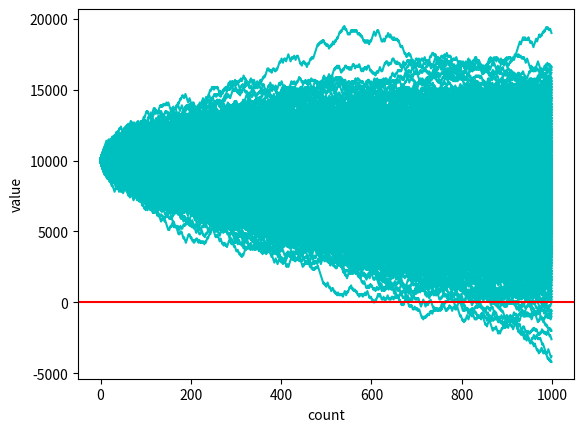

Python code for this plot:
# imports

import numpy as np
import random as rnd
import matplotlib
import matplotlib.pyplot as plt
import time


# random number generator for dice roll simulation

def diceroll():
    roll = rnd.randint(1,100)
    if roll==100:
        return False
    elif roll<=50:
        return False
    elif 100>roll>50:
        return True
    
#predefined constants
    
sampleSize=1000  #sample size
strfund=10000    #starting funds
wagersie=100     #wagersize
wgercount=1000   #wagercount

# A simple better


def simple_bet(funds,inital_wager,wager_count,color):
    global sbust
    global sprof
    value=funds
    wager=inital_wager
    vY=[]
    wX=[]
    current_wager=0
    while current_wager<wager_count:
        
        if diceroll():
            value += wager
            vY.append(value)
            wX.append(current_wager)
        else:
            value -= wager
            vY.append(value)
            wX.append(current_wager)
        current_wager+=1
    if value<=0:
        sbust+=1
    plt.plot(wX,vY,color)
    if (value > funds):
        sprof+=1
   
x=0
sbust=0
sprof=0
while x<=sampleSize:
    simple_bet(strfund,wagersie,wgercount,'c')
    x+=1
print("simple better bust chance", (sbust/sampleSize)*100)
print("simple better profit chance", (sprof/sampleSize)*100)
plt.ylabel("value")
plt.xlabel("count")
plt.axhline(0,color='r')
plt.show()
